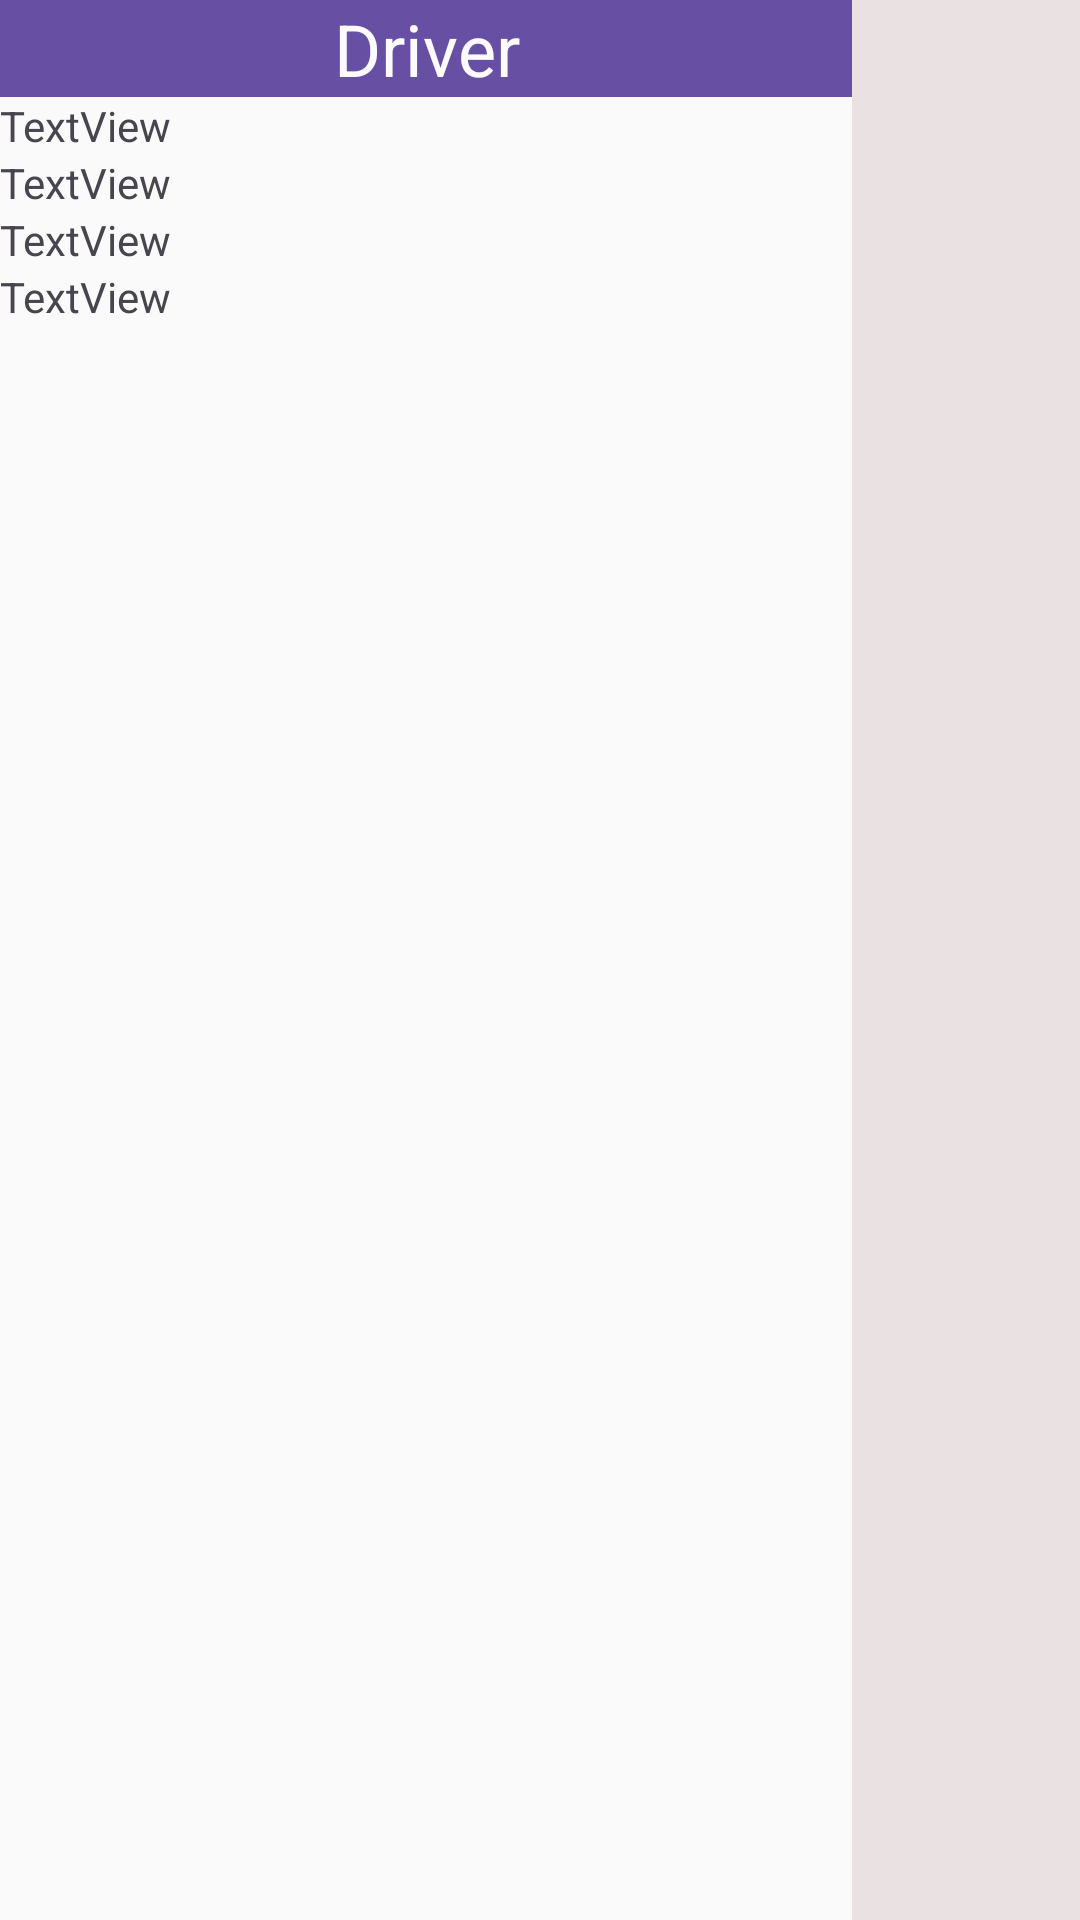

This screen was rendered from an Android layout file. Write that file and the resources it references.
<!-- AndroidManifest.xml: application theme Theme.DeliveryManagement -->
<!-- res/layout/fragment_drivers.xml -->
<?xml version="1.0" encoding="utf-8"?>
<LinearLayout xmlns:android="http://schemas.android.com/apk/res/android"
    xmlns:app="http://schemas.android.com/apk/res-auto"
    xmlns:tools="http://schemas.android.com/tools"
    android:layout_width="wrap_content"
    android:layout_height="match_parent"
    android:background="#EAE2E2"
    android:orientation="horizontal"
    tools:context=".fragments.DriversFragment">

    <androidx.recyclerview.widget.RecyclerView
        android:id="@+id/recyclerViewDriver"
        android:layout_width="wrap_content"
        android:layout_height="match_parent"
        tools:listitem="@layout/driver_item">

    </androidx.recyclerview.widget.RecyclerView>

    <LinearLayout
        android:layout_width="284dp"
        android:layout_height="match_parent"
        android:background="#FBFAFA"
        android:orientation="vertical">

        <TextView
            android:id="@+id/textViewTitleDriverFragment"
            android:layout_width="match_parent"
            android:layout_height="wrap_content"
            android:background="#6750A4"
            android:gravity="center_horizontal"
            android:text="Driver"
            android:textColor="#FBFBFB"
            android:textSize="24sp" />

        <TextView
            android:id="@+id/textView"
            android:layout_width="match_parent"
            android:layout_height="wrap_content"
            android:text="TextView" />

        <TextView
            android:id="@+id/textViewDriverFirstFrag"
            android:layout_width="match_parent"
            android:layout_height="wrap_content"
            android:text="TextView" />

        <TextView
            android:id="@+id/textViewDriverLastFrag"
            android:layout_width="match_parent"
            android:layout_height="wrap_content"
            android:text="TextView" />

        <TextView
            android:id="@+id/textViewDriverAddressFrag"
            android:layout_width="match_parent"
            android:layout_height="wrap_content"
            android:text="TextView" />
    </LinearLayout>
</LinearLayout>
<!-- res/layout/driver_item.xml (included above) -->
<?xml version="1.0" encoding="utf-8"?>
<androidx.cardview.widget.CardView xmlns:android="http://schemas.android.com/apk/res/android"
    xmlns:app="http://schemas.android.com/apk/res-auto"

    android:id="@+id/DriverListCard"
    android:layout_width="wrap_content"
    android:layout_height="wrap_content"
    android:layout_margin="10dp"
    android:elevation="10dp"
    app:cardBackgroundColor="#CBBEE3"
    app:cardCornerRadius="5dp">

    <TextView
        android:id="@+id/textViewDriverName"
        android:layout_width="wrap_content"
        android:layout_height="wrap_content"
        android:layout_margin="5dp"
        android:text="DriverName"
        android:textSize="24sp" />
</androidx.cardview.widget.CardView>
<!-- resources referenced by this layout -->
<resources>
  <style name="Theme.DeliveryManagement" parent="Base.Theme.DeliveryManagement" />
  <style name="Base.Theme.DeliveryManagement" parent="Theme.Material3.DayNight.NoActionBar">
          
          
      </style>
</resources>
